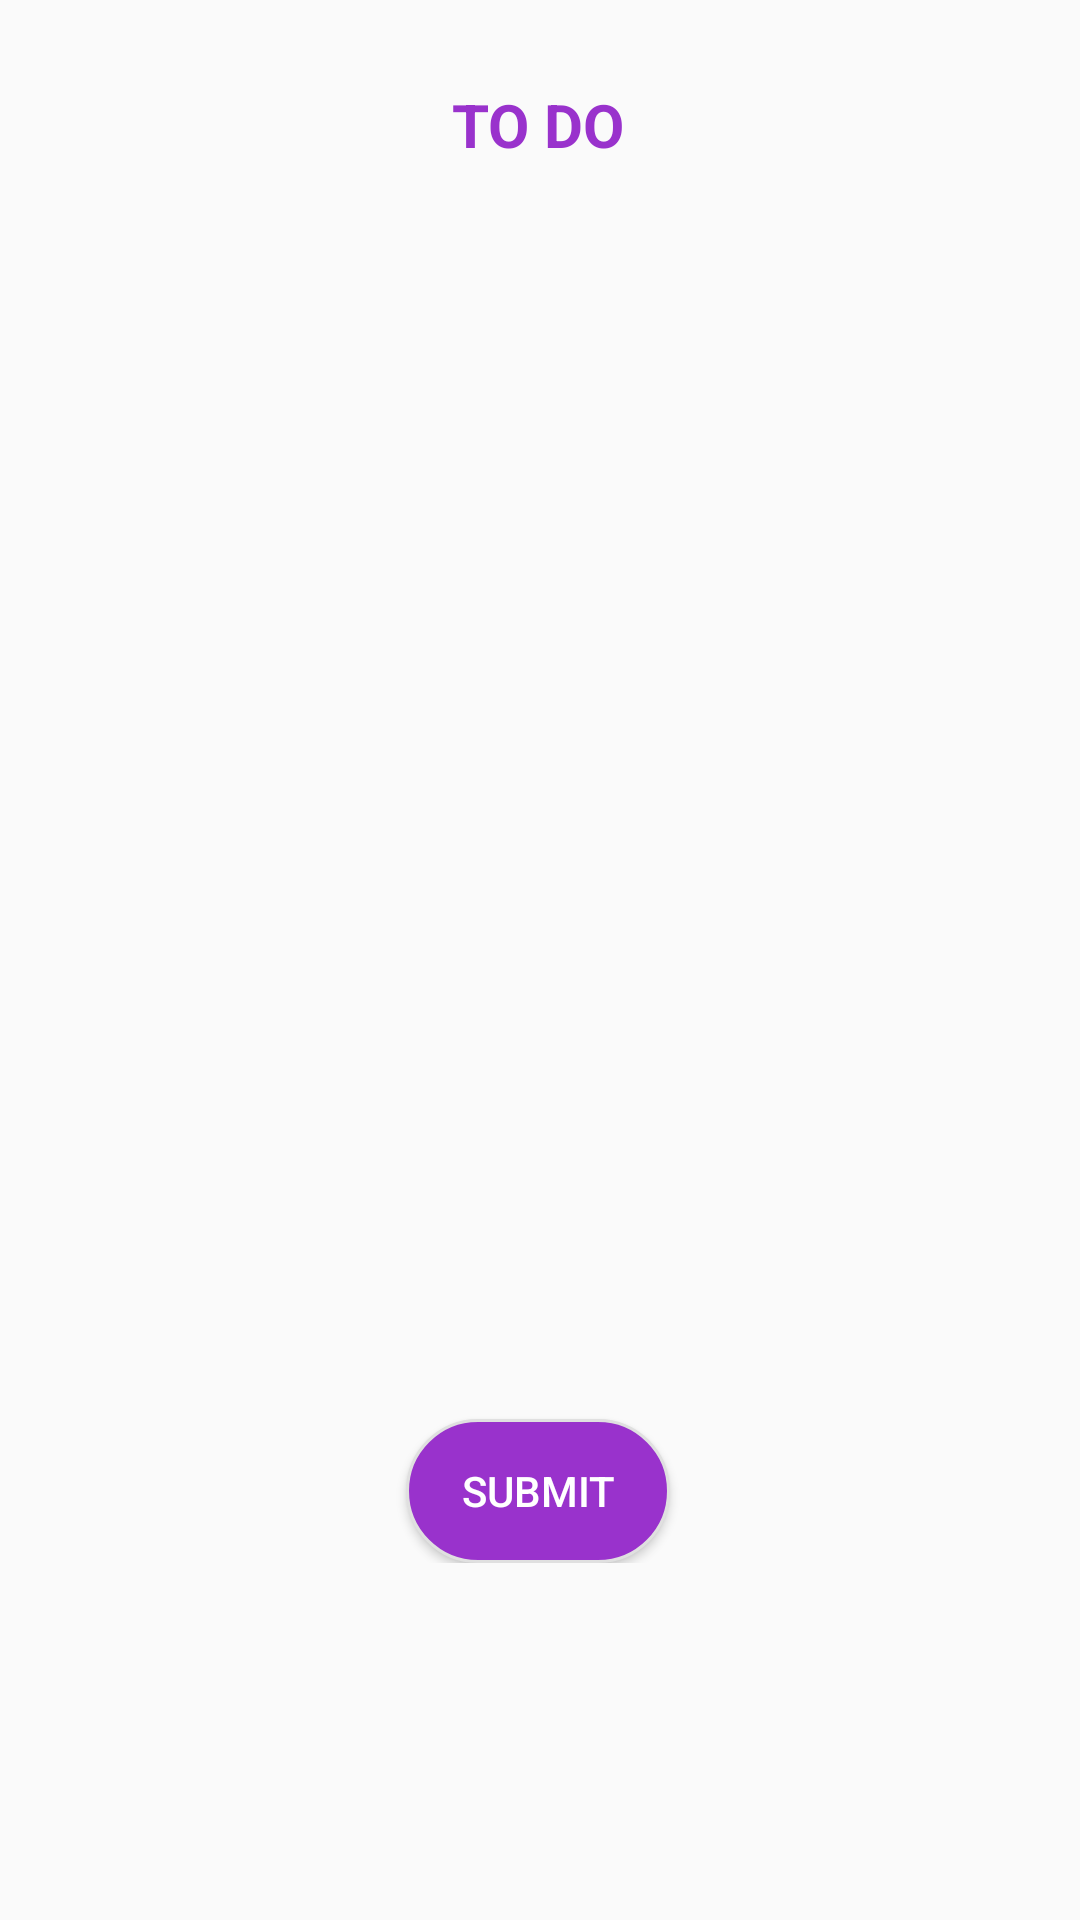

Write the Android layout XML for this screen, with the resource values it uses.
<!-- AndroidManifest.xml: application theme AppTheme -->
<!-- res/layout/fragment_todo.xml -->
<?xml version="1.0" encoding="utf-8"?>
<androidx.core.widget.NestedScrollView xmlns:android="http://schemas.android.com/apk/res/android"
    xmlns:app="http://schemas.android.com/apk/res-auto"
    xmlns:tools="http://schemas.android.com/tools"
    android:layout_width="match_parent"
    android:layout_height="match_parent">
    <androidx.constraintlayout.widget.ConstraintLayout
        android:layout_width="match_parent"
        android:layout_height="match_parent"
        tools:context=".views.patientDashboard.PatientToDo">

        <TextView
            android:id="@+id/textView2"
            android:layout_width="wrap_content"
            android:layout_height="wrap_content"
            android:layout_marginTop="28dp"
            android:text="TO DO"
            android:textColor="@color/orchid"
            android:textStyle="bold"
            android:textSize="20dp"
            app:layout_constraintEnd_toEndOf="parent"
            app:layout_constraintHorizontal_bias="0.498"
            app:layout_constraintStart_toStartOf="parent"
            app:layout_constraintTop_toTopOf="parent" />

        <androidx.recyclerview.widget.RecyclerView
            android:id="@+id/recycler_view_medicines"
            android:layout_width="416dp"
            android:layout_height="390dp"
            android:layout_marginTop="20dp"
            app:layout_constraintBottom_toBottomOf="parent"
            app:layout_constraintEnd_toEndOf="parent"
            app:layout_constraintStart_toStartOf="parent"
            app:layout_constraintTop_toBottomOf="@+id/textView2"
            app:layout_constraintVertical_bias="0.0" />

        <Button
            android:id="@+id/submit_button"
            android:layout_width="wrap_content"
            android:layout_height="wrap_content"
            android:layout_marginTop="8dp"
            android:background="@drawable/rounded_corner_input"
            android:textColor="@color/white"
            android:text="Submit"
            app:layout_constraintEnd_toEndOf="parent"
            app:layout_constraintHorizontal_bias="0.498"
            app:layout_constraintStart_toStartOf="parent"
            app:layout_constraintTop_toBottomOf="@+id/recycler_view_medicines" />

    </androidx.constraintlayout.widget.ConstraintLayout>
</androidx.core.widget.NestedScrollView>
<!-- resources referenced by this layout -->
<resources>
  <color name="orchid">#9932cc</color>
  <color name="white">#FFFFFFFF</color>
  <!-- drawable rounded_corner_input (drawable) -->
  <?xml version="1.0" encoding="utf-8"?>
  <shape xmlns:android="http://schemas.android.com/apk/res/android">
      <solid android:color="@color/orchid" /> 
      <corners android:radius="100dp" /> 
      <stroke android:color="#E0E0E0" android:width="1dp" /> 
  </shape>
  <style name="AppTheme" parent="Theme.AppCompat.Light.NoActionBar">
      </style>
</resources>
